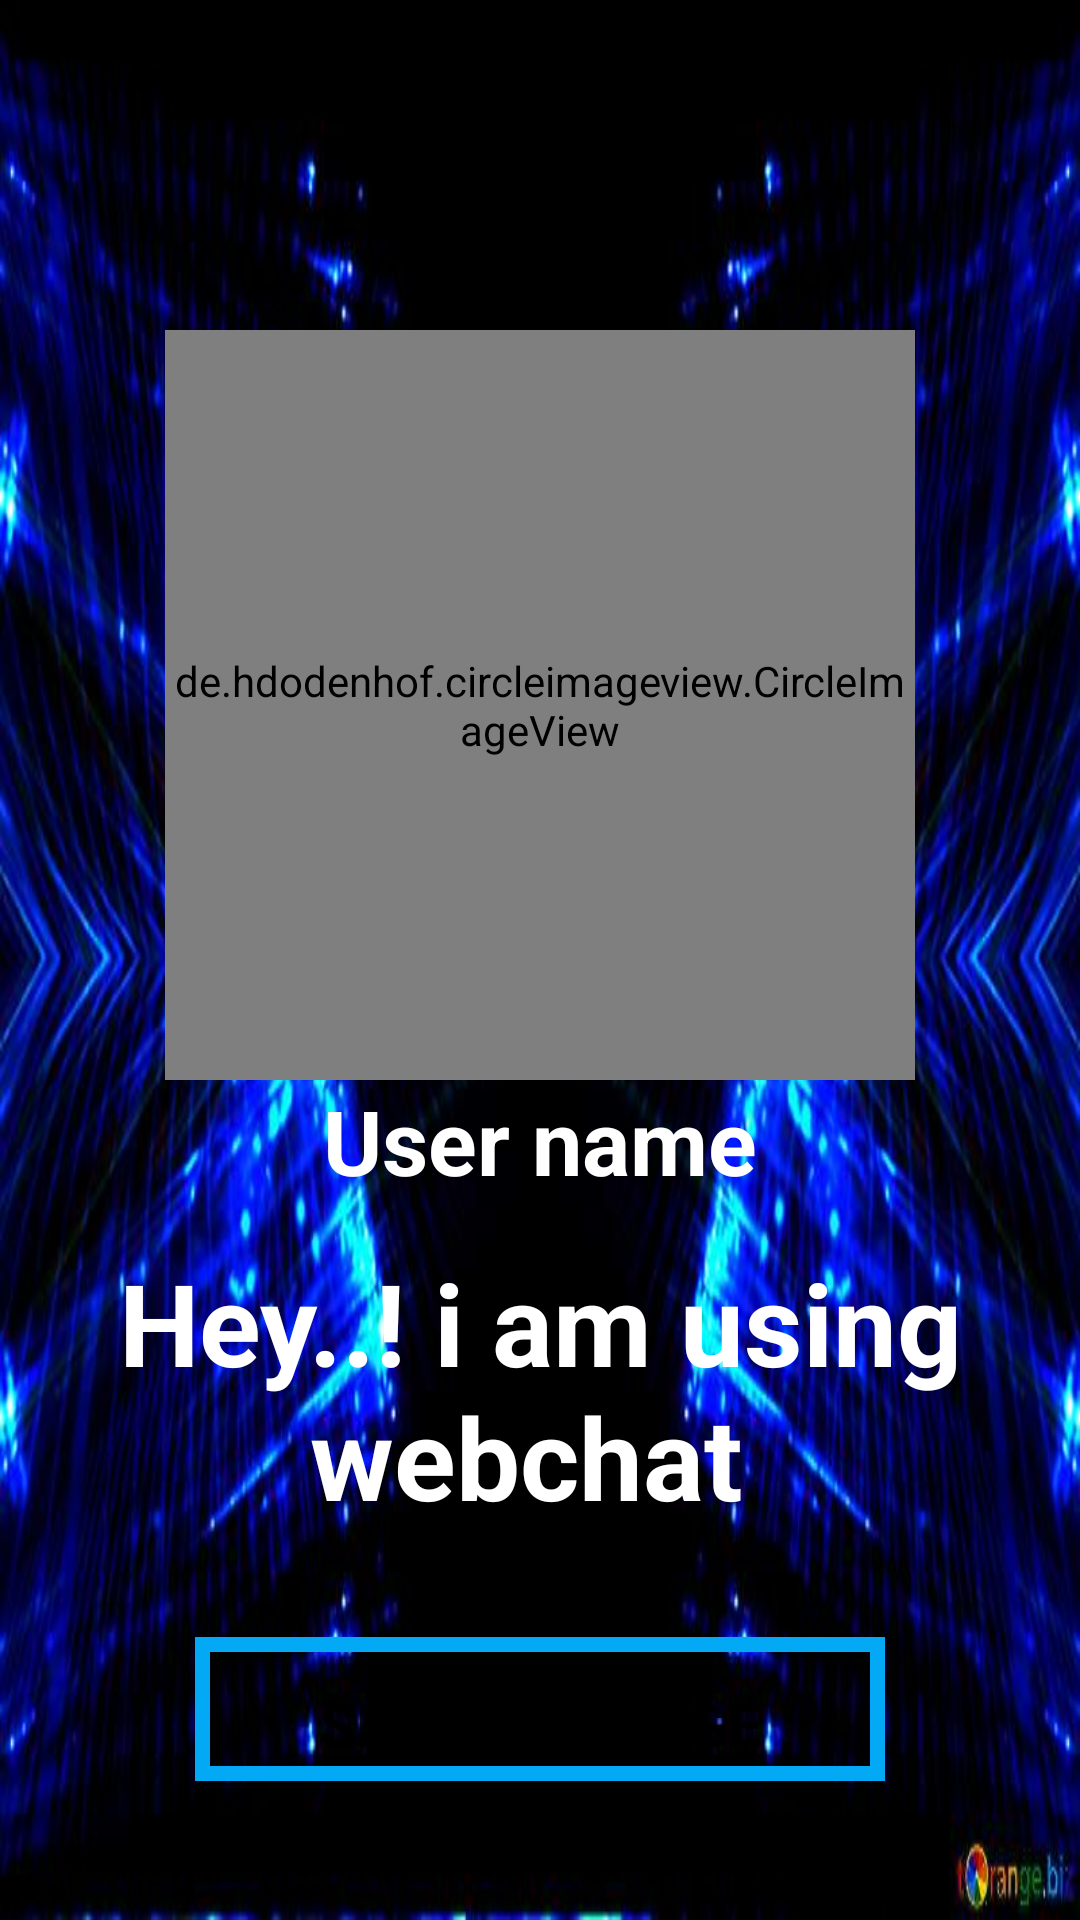

Reconstruct the res/layout file that produces this screen, plus the resources it refers to.
<!-- AndroidManifest.xml: application theme Theme.Webchat -->
<!-- res/layout/activity_profile.xml -->
<?xml version="1.0" encoding="utf-8"?>
<RelativeLayout xmlns:android="http://schemas.android.com/apk/res/android"
    xmlns:app="http://schemas.android.com/apk/res-auto"
    xmlns:tools="http://schemas.android.com/tools"
    android:layout_width="match_parent"
    android:layout_height="match_parent"
    tools:context=".ProfileActivity"
    android:background="@drawable/profileactivityimage">

    <de.hdodenhof.circleimageview.CircleImageView
        android:id="@+id/visit_profile_image"
        android:layout_width="250dp"
        android:layout_height="250dp"
        android:layout_centerHorizontal="true"
        android:layout_marginTop="110dp"
        android:src="@drawable/profileimage">

    </de.hdodenhof.circleimageview.CircleImageView>

    <TextView
        android:id="@+id/visit_profile_name"
        android:layout_width="match_parent"
        android:layout_height="wrap_content"
        android:layout_below="@+id/visit_profile_image"
        android:layout_marginLeft="15dp"
        android:layout_marginRight="15dp"
        android:text="User name"
        android:textColor="@color/white"
        android:textSize="30dp"
        android:textStyle="bold"
        android:layout_centerInParent="true"
        android:textAlignment="center"
        android:textAllCaps="false"/>

    <TextView
        android:id="@+id/visit_profile_status"
        android:layout_width="match_parent"
        android:layout_height="wrap_content"
        android:layout_below="@+id/visit_profile_name"
        android:layout_marginLeft="15dp"
        android:layout_marginRight="15dp"
        android:text="Hey..! i am using webchat "
        android:paddingTop="15dp"
        android:textColor="@color/white"
        android:textSize="38dp"
        android:textStyle="bold"
        android:layout_centerInParent="true"
        android:textAlignment="center"
        android:textAllCaps="false"/>

    <Button
        android:layout_width="match_parent"
        android:layout_height="wrap_content"
        android:id="@+id/send_message_request_button"
        android:layout_below="@+id/visit_profile_status"
        android:background="@drawable/inputs_blue"
        android:paddingTop="10dp"
        android:layout_marginTop="35dp"
        android:layout_marginLeft="65dp"
        android:layout_marginRight="65dp"
        android:text="Send Message"
        android:textStyle="bold"
        android:textSize="20dp"/>

    <Button
        android:layout_width="match_parent"
        android:layout_height="wrap_content"
        android:id="@+id/decline_message_request_button"
        android:layout_below="@+id/send_message_request_button"
        android:background="@drawable/inputs_blue"
        android:paddingTop="5dp"
        android:visibility="invisible"
        android:layout_marginTop="10dp"
        android:layout_marginLeft="65dp"
        android:layout_marginRight="65dp"
        android:text="Cancel Chat Request"
        android:textStyle="bold"
        android:textSize="19dp"/>



</RelativeLayout>
<!-- resources referenced by this layout -->
<resources>
  <color name="white">#FFFFFFFF</color>
  <!-- drawable inputs_blue (drawable) -->
  <?xml version="1.0" encoding="utf-8"?>
  <shape xmlns:android="http://schemas.android.com/apk/res/android">
  <stroke
  
      android:color="@color/btnbackground"
      android:width="5dp"
      ></stroke>
  </shape>
  <!-- drawable profileactivityimage: jpg bitmap (drawable-v24, 45184 bytes) -->
  <style name="Theme.Webchat" parent="Theme.MaterialComponents.DayNight.NoActionBar">
          
          <item name="colorPrimary">@color/purple_500</item>
          <item name="colorPrimaryVariant">@color/purple_700</item>
          <item name="colorOnPrimary">@color/white</item>
          
          <item name="colorSecondary">@color/teal_200</item>
          <item name="colorSecondaryVariant">@color/teal_700</item>
          <item name="colorOnSecondary">@color/black</item>
  
          
          <item name="android:statusBarColor" tools:targetApi="l">?attr/colorPrimaryVariant</item>
          
      </style>
  <color name="btnbackground">#03A9F4</color>
  <color name="purple_500">#FF6200EE</color>
  <color name="purple_700">#FF3700B3</color>
  <color name="teal_200">#FF03DAC5</color>
  <color name="teal_700">#FF018786</color>
  <color name="black">#FF000000</color>
</resources>
